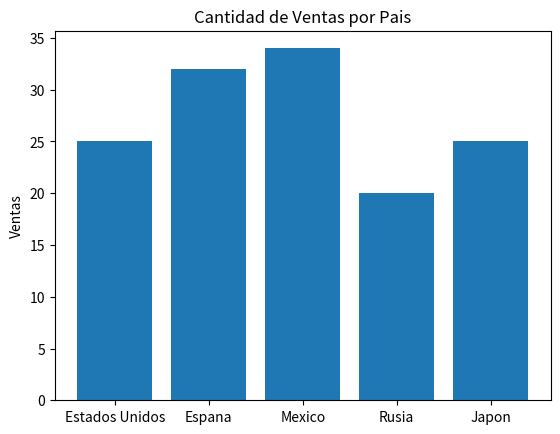

Reproduce this figure in Python.
import matplotlib
import matplotlib.pyplot as plt
import numpy as np

# definicion de listas
paises = ['Estados Unidos','Espana','Mexico','Rusia','Japon']
ventas = [25,32,34,20,25]

fig, ax = plt.subplots()

ax.set_ylabel('Ventas')
ax.set_title('Cantidad de Ventas por Pais')

plt.bar(paises,ventas)
#para descargar como imagen colocar la ruta de su equipo donde esté alojado este archivo
# plt.savefig('"D:\\clases\\6to Semestre\\Computación Tolerante a Fallos(Optativa)\\programas\\tolerando_fallas\\barras_simple.png"')

plt.show()